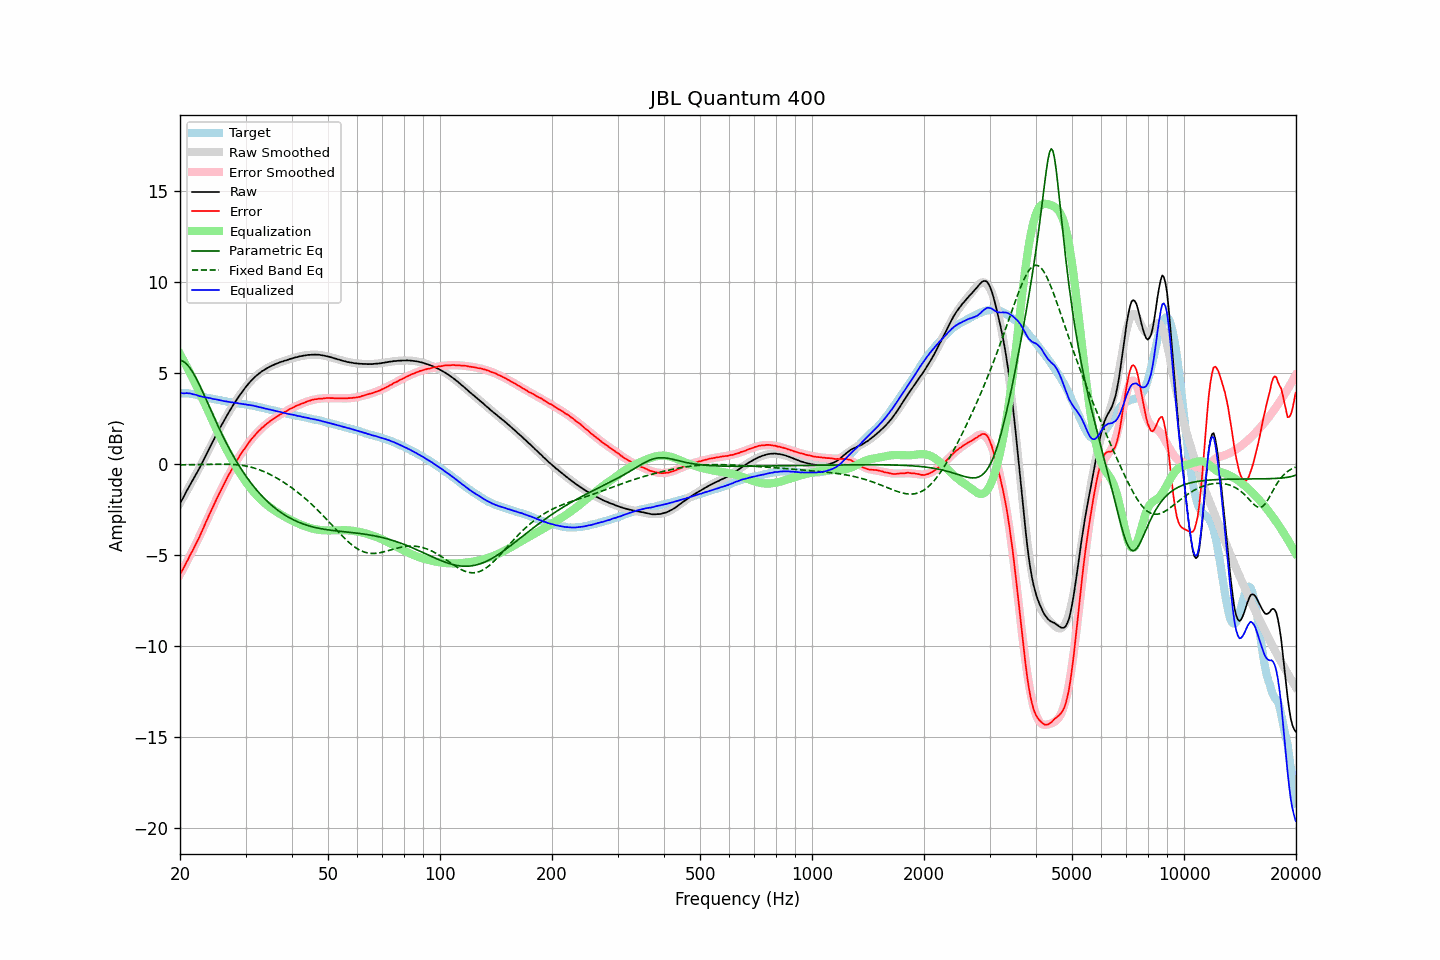

The file beside this chart, header and first rows:
frequency, raw, error, smoothed, error_smoothed, equalization, parametric_eq, fixed_band_eq, equalized_raw, equalized_smoothed, target
20.00, -2.16, -6.06, -2.13, -6.06, 6.06, 5.72, -0.03, 3.90, 3.93, 3.90
20.20, -1.99, -5.89, -1.98, -5.90, 5.90, 5.70, -0.03, 3.91, 3.92, 3.90
20.40, -1.84, -5.74, -1.82, -5.73, 5.73, 5.65, -0.03, 3.90, 3.91, 3.90
20.61, -1.67, -5.57, -1.67, -5.57, 5.57, 5.60, -0.03, 3.90, 3.90, 3.90
20.81, -1.49, -5.39, -1.51, -5.40, 5.40, 5.52, -0.03, 3.91, 3.89, 3.90
21.02, -1.33, -5.23, -1.35, -5.23, 5.23, 5.42, -0.03, 3.90, 3.88, 3.90
21.23, -1.16, -5.04, -1.19, -5.06, 5.06, 5.31, -0.03, 3.90, 3.87, 3.88
21.44, -1.01, -4.88, -1.03, -4.88, 4.88, 5.19, -0.02, 3.88, 3.86, 3.87
21.66, -0.86, -4.71, -0.87, -4.71, 4.71, 5.05, -0.02, 3.85, 3.84, 3.85
21.87, -0.69, -4.53, -0.70, -4.53, 4.53, 4.90, -0.02, 3.84, 3.83, 3.83
22.09, -0.54, -4.36, -0.54, -4.35, 4.35, 4.73, -0.02, 3.81, 3.81, 3.82
22.31, -0.38, -4.18, -0.37, -4.17, 4.17, 4.56, -0.02, 3.78, 3.79, 3.79
22.54, -0.23, -4.00, -0.21, -3.98, 3.98, 4.38, -0.01, 3.75, 3.77, 3.77
22.76, -0.06, -3.81, -0.04, -3.79, 3.79, 4.20, -0.01, 3.73, 3.75, 3.75
22.99, 0.11, -3.61, 0.13, -3.60, 3.60, 4.00, -0.01, 3.71, 3.73, 3.72
23.22, 0.28, -3.41, 0.30, -3.41, 3.41, 3.81, -0.01, 3.69, 3.70, 3.69
23.45, 0.46, -3.20, 0.47, -3.21, 3.21, 3.61, -0.01, 3.68, 3.68, 3.66
23.69, 0.64, -3.01, 0.64, -3.02, 3.02, 3.41, -0.00, 3.66, 3.66, 3.65
23.92, 0.83, -2.81, 0.82, -2.82, 2.82, 3.21, -0.00, 3.65, 3.64, 3.63
24.16, 1.00, -2.62, 0.99, -2.63, 2.63, 3.01, -0.00, 3.63, 3.62, 3.62
24.40, 1.18, -2.43, 1.17, -2.43, 2.43, 2.82, 0.00, 3.61, 3.60, 3.60
24.65, 1.34, -2.24, 1.34, -2.24, 2.24, 2.62, 0.00, 3.58, 3.58, 3.58
24.89, 1.53, -2.04, 1.51, -2.05, 2.05, 2.42, 0.00, 3.58, 3.57, 3.56
25.14, 1.70, -1.86, 1.69, -1.86, 1.86, 2.23, 0.01, 3.56, 3.55, 3.55
25.39, 1.86, -1.68, 1.85, -1.68, 1.68, 2.04, 0.01, 3.54, 3.53, 3.53
25.65, 2.02, -1.50, 2.02, -1.50, 1.50, 1.85, 0.01, 3.52, 3.52, 3.52
25.91, 2.18, -1.31, 2.18, -1.32, 1.32, 1.67, 0.01, 3.50, 3.50, 3.49
26.16, 2.34, -1.15, 2.34, -1.15, 1.15, 1.49, 0.01, 3.48, 3.49, 3.48
26.43, 2.49, -0.98, 2.50, -0.97, 0.97, 1.31, 0.01, 3.46, 3.47, 3.47
26.69, 2.65, -0.79, 2.65, -0.80, 0.80, 1.14, 0.00, 3.46, 3.45, 3.44
26.96, 2.80, -0.63, 2.80, -0.63, 0.63, 0.97, 0.00, 3.44, 3.44, 3.43
27.23, 2.95, -0.47, 2.95, -0.47, 0.47, 0.80, -0.00, 3.42, 3.42, 3.42
27.50, 3.09, -0.32, 3.10, -0.31, 0.31, 0.64, -0.01, 3.40, 3.41, 3.41
27.77, 3.25, -0.15, 3.24, -0.16, 0.16, 0.48, -0.01, 3.40, 3.39, 3.39
28.05, 3.38, -0.00, 3.38, -0.00, 0.00, 0.33, -0.02, 3.39, 3.38, 3.38
28.33, 3.51, 0.15, 3.52, 0.15, -0.15, 0.18, -0.02, 3.36, 3.37, 3.36
28.62, 3.65, 0.30, 3.65, 0.30, -0.30, 0.03, -0.03, 3.35, 3.35, 3.35
28.90, 3.77, 0.44, 3.78, 0.44, -0.44, -0.11, -0.04, 3.34, 3.34, 3.33
29.19, 3.90, 0.59, 3.91, 0.58, -0.58, -0.25, -0.05, 3.33, 3.33, 3.31
29.48, 4.02, 0.71, 4.03, 0.71, -0.71, -0.39, -0.07, 3.31, 3.31, 3.31
29.78, 4.14, 0.84, 4.14, 0.84, -0.84, -0.52, -0.08, 3.30, 3.30, 3.30
30.08, 4.26, 0.97, 4.26, 0.97, -0.97, -0.65, -0.10, 3.29, 3.29, 3.29
30.38, 4.36, 1.09, 4.36, 1.09, -1.09, -0.77, -0.11, 3.27, 3.27, 3.27
30.68, 4.47, 1.21, 4.47, 1.21, -1.21, -0.89, -0.13, 3.26, 3.26, 3.26
30.99, 4.57, 1.34, 4.56, 1.32, -1.32, -1.01, -0.15, 3.25, 3.24, 3.23
31.30, 4.66, 1.44, 4.66, 1.43, -1.43, -1.12, -0.18, 3.23, 3.22, 3.22
31.61, 4.75, 1.54, 4.75, 1.54, -1.54, -1.24, -0.20, 3.21, 3.21, 3.21
31.93, 4.83, 1.64, 4.83, 1.64, -1.64, -1.34, -0.23, 3.19, 3.19, 3.19
32.24, 4.90, 1.74, 4.91, 1.74, -1.74, -1.45, -0.26, 3.17, 3.17, 3.16
32.57, 4.98, 1.84, 4.98, 1.83, -1.83, -1.55, -0.29, 3.16, 3.15, 3.14
32.89, 5.04, 1.91, 5.05, 1.92, -1.92, -1.65, -0.32, 3.13, 3.13, 3.13
33.22, 5.11, 2.01, 5.11, 2.00, -2.00, -1.74, -0.36, 3.11, 3.11, 3.10
33.55, 5.16, 2.07, 5.17, 2.08, -2.08, -1.83, -0.39, 3.08, 3.09, 3.09
33.89, 5.22, 2.16, 5.22, 2.16, -2.16, -1.92, -0.43, 3.07, 3.07, 3.06
34.23, 5.27, 2.23, 5.28, 2.23, -2.23, -2.01, -0.47, 3.04, 3.05, 3.04
34.57, 5.32, 2.30, 5.32, 2.30, -2.30, -2.09, -0.51, 3.03, 3.03, 3.02
34.92, 5.37, 2.37, 5.37, 2.37, -2.37, -2.17, -0.56, 3.01, 3.01, 3.00
35.27, 5.41, 2.43, 5.41, 2.43, -2.43, -2.25, -0.60, 2.98, 2.99, 2.98
35.62, 5.45, 2.49, 5.45, 2.49, -2.49, -2.33, -0.65, 2.96, 2.96, 2.96
35.97, 5.49, 2.55, 5.49, 2.55, -2.55, -2.40, -0.70, 2.94, 2.94, 2.94
... 635 more rows
